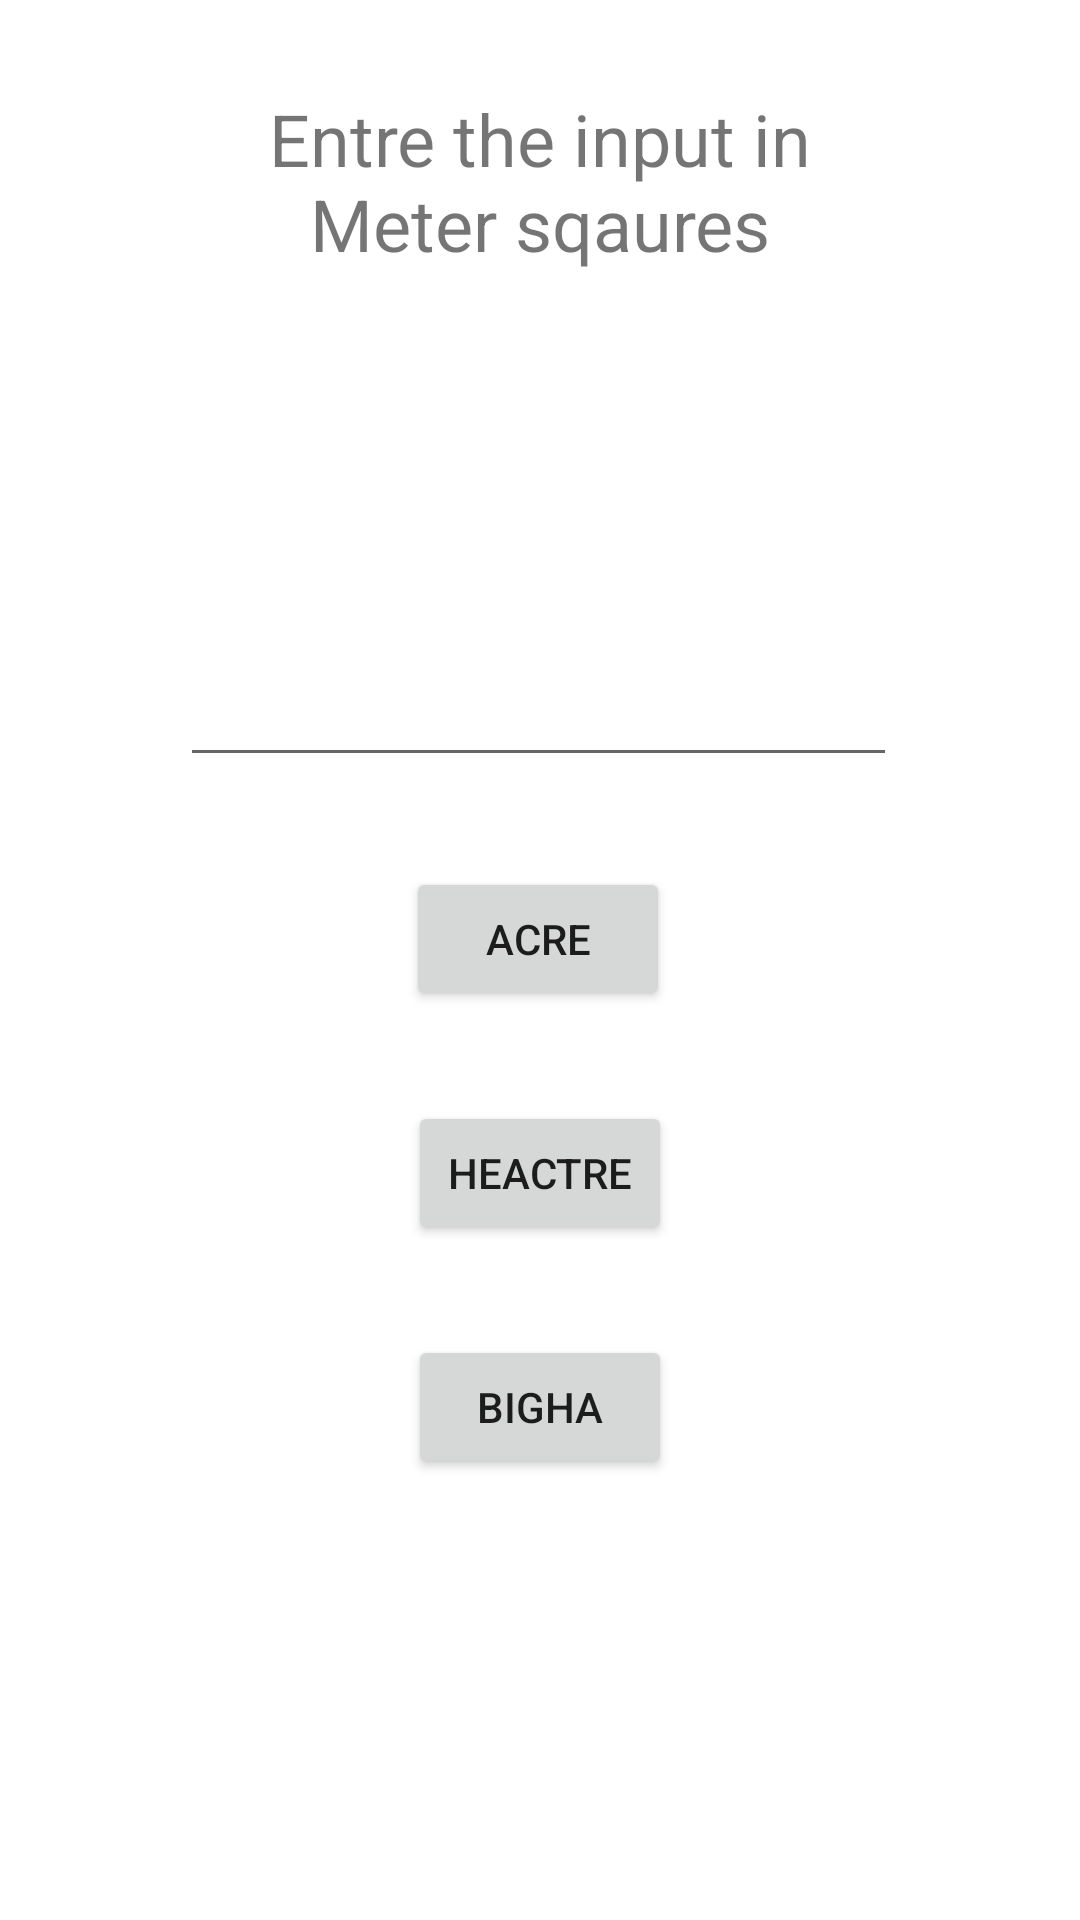

The Android layout XML behind this screen, and the referenced resources:
<!-- AndroidManifest.xml: application theme Theme.UnitConverter20 -->
<!-- res/layout/activity_meter.xml -->
<?xml version="1.0" encoding="utf-8"?>
<androidx.constraintlayout.widget.ConstraintLayout xmlns:android="http://schemas.android.com/apk/res/android"
    xmlns:app="http://schemas.android.com/apk/res-auto"
    xmlns:tools="http://schemas.android.com/tools"
    android:layout_width="match_parent"
    android:layout_height="match_parent"
    tools:context=".Meter">

    <TextView
        android:id="@+id/meter_intro"
        android:layout_width="249dp"
        android:layout_height="98dp"
        android:layout_marginTop="30dp"
        android:text="Entre the input in Meter sqaures"
        android:textAlignment="center"
        android:textSize="24sp"
        app:layout_constraintEnd_toEndOf="parent"
        app:layout_constraintStart_toStartOf="parent"
        app:layout_constraintTop_toTopOf="parent" />

    <Button
        android:id="@+id/meter_to_acre"
        android:layout_width="wrap_content"
        android:layout_height="wrap_content"
        android:layout_marginTop="30dp"
        android:text="Acre"
        app:layout_constraintEnd_toEndOf="parent"
        app:layout_constraintHorizontal_bias="0.498"
        app:layout_constraintStart_toStartOf="parent"
        app:layout_constraintTop_toBottomOf="@+id/meter_output" />

    <Button
        android:id="@+id/meter_to_heactre"
        android:layout_width="wrap_content"
        android:layout_height="wrap_content"
        android:layout_marginTop="30dp"
        android:text="Heactre"
        app:layout_constraintEnd_toEndOf="parent"
        app:layout_constraintStart_toStartOf="parent"
        app:layout_constraintTop_toBottomOf="@+id/meter_to_acre" />

    <Button
        android:id="@+id/meter_to_bigha"
        android:layout_width="wrap_content"
        android:layout_height="wrap_content"
        android:layout_marginTop="30dp"
        android:text="Bigha"
        app:layout_constraintEnd_toEndOf="parent"
        app:layout_constraintStart_toStartOf="parent"
        app:layout_constraintTop_toBottomOf="@+id/meter_to_heactre" />

    <EditText
        android:id="@+id/meter_output"
        android:layout_width="239dp"
        android:layout_height="51dp"
        android:layout_marginTop="80dp"
        android:ems="10"
        android:inputType="numberDecimal"
        app:layout_constraintEnd_toEndOf="parent"
        app:layout_constraintHorizontal_bias="0.497"
        app:layout_constraintStart_toStartOf="parent"
        app:layout_constraintTop_toBottomOf="@+id/meter_intro" />
</androidx.constraintlayout.widget.ConstraintLayout>
<!-- resources referenced by this layout -->
<resources>
  <style name="Theme.UnitConverter20" parent="Theme.MaterialComponents.DayNight.DarkActionBar">
          
          <item name="colorPrimary">@color/purple_500</item>
          <item name="colorPrimaryVariant">@color/purple_700</item>
          <item name="colorOnPrimary">@color/white</item>
          
          <item name="colorSecondary">@color/teal_200</item>
          <item name="colorSecondaryVariant">@color/teal_700</item>
          <item name="colorOnSecondary">@color/black</item>
          
          <item name="android:statusBarColor" tools:targetApi="21">?attr/colorPrimaryVariant</item>
          
      </style>
  <!-- not gathered from this repository: default colours our renderer supplied (Android Studio template values) -->
  <color name="purple_500">#FF6200EE</color>
  <color name="purple_700">#FF3700B3</color>
  <color name="teal_200">#FF03DAC5</color>
  <color name="teal_700">#FF018786</color>
  <color name="black">#FF000000</color>
  <color name="white">#FFFFFFFF</color>
</resources>
